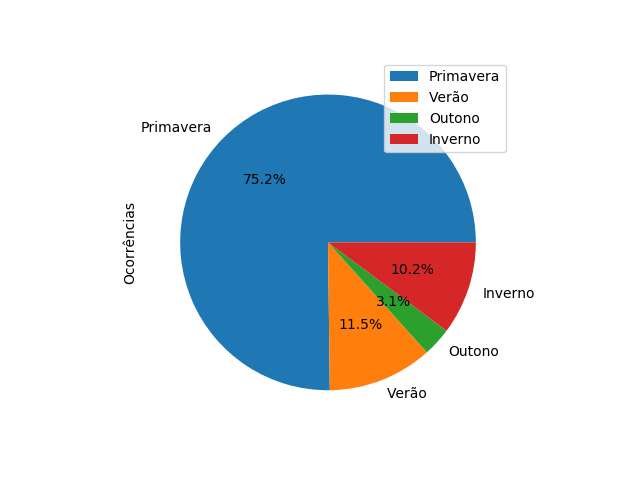

The file beside this chart, header and first rows:
, Ocorrências
Primavera, 4141
Verão, 631
Outono, 173
Inverno, 562
